Run: headless pygame with SDL's dummy video driver; simulated clock (each Clock.tick advances the game by its frame time, no real sleeping); random seed 0; keys injected as events and as key.get_pressed() state; mouse plan: one left click at the window centre at the start of phase 2, then a move to the lower-right quarter at the start of phase 3.
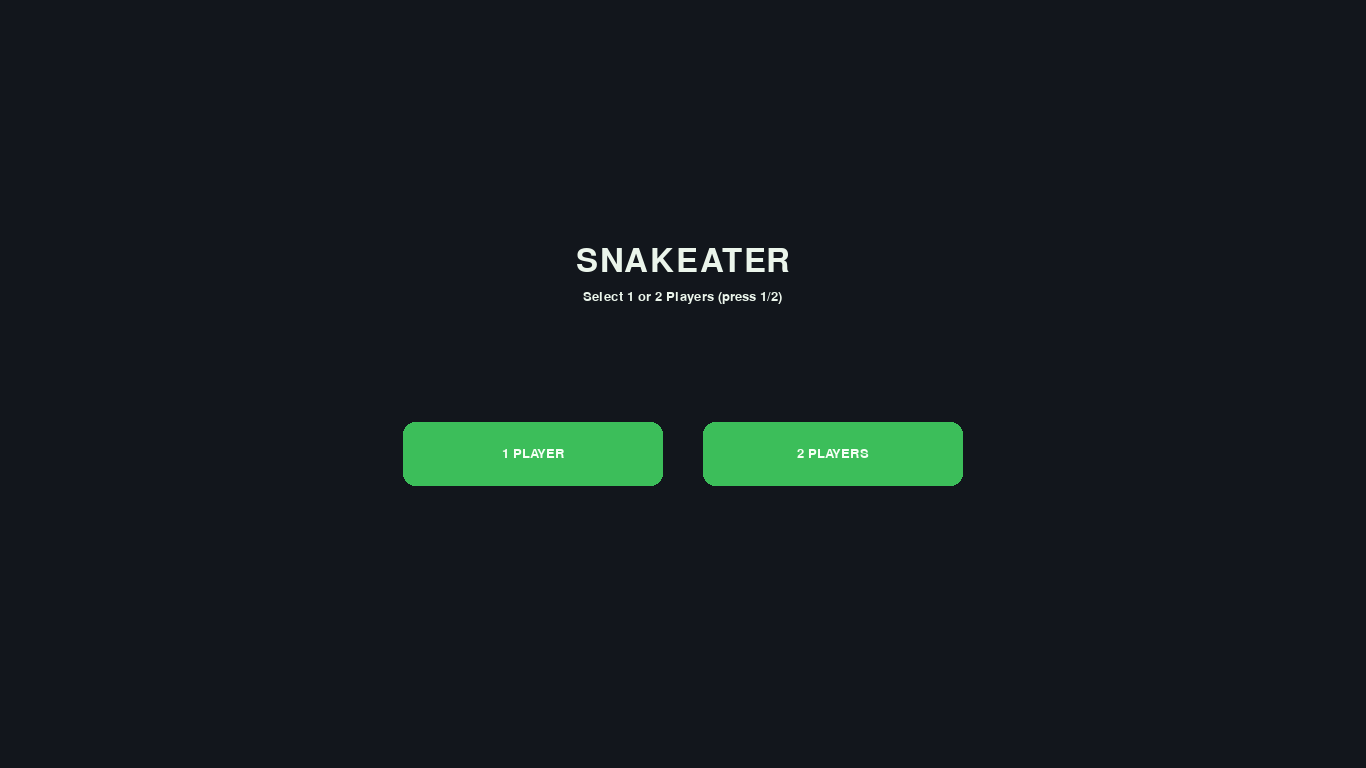
Frame 1 of 4 · flips 1–60 · no input
Frame 2 of 4 · flips 61–180 · clicked the window centre · tapped SPACE, RETURN · held RIGHT (→), D · screen unchanged from frame 1, image omitted
Frame 3 of 4 · flips 181–300 · moved the mouse to the lower-right quarter · held DOWN (↓), S · screen unchanged from frame 2, image omitted
Frame 4 of 4 · flips 301–420 · held LEFT (←), A, UP (↑), W · screen unchanged from frame 3, image omitted

The pygame program that drew these frames:

"""snakeater – continuous tube snake, infinite world, food + boost"""

import math
import random
import time
import pygame

# ---------------- Window / Pygame ----------------
pygame.init()
W, H = 1366, 768
screen = pygame.display.set_mode((W, H))
pygame.display.set_caption("snakeater - step 2 (infinite world + food)")
clock = pygame.time.Clock()
FONT = pygame.font.SysFont("Menlo", 20)
TITLE_FONT = pygame.font.SysFont("Menlo", 48)

# ---------------- Colors ----------------
BG_COLOR   = (18, 22, 28)
SNAKE_BODY = (60, 190, 90)     # green body
SNAKE_HEAD = (110, 240, 140)   # lighter green head
SNAKE2_BODY = (90, 160, 220)    # player 2 body (blue)
SNAKE2_HEAD = (155, 205, 255)   # player 2 head (light blue)
FOOD_COLOR = (255, 255, 255)   # normal food = white
BOOST_COLOR = (255, 215, 0)    # golden boost food
HUD_BG     = (20, 20, 20, 140) # translucent HUD background
HUD_TEXT   = (235, 245, 235)
BTN_NORMAL  = (60, 190, 90)
BTN_HOVER   = (90, 210, 120)


BTN_TEXT    = (245, 255, 245)
SHIELD_COLOR   = (120, 255, 120)  # green shield orb
POISON_WARN_BG = (160, 30, 30, 160)
POISON_WARN_TEXT = (255, 230, 230)

# ---------------- Finite World Bounds ----------------
WORLD_W, WORLD_H = 4000, 2400        # larger finite world size
WORLD_LEFT  = -WORLD_W // 2
WORLD_TOP   = -WORLD_H // 2
WORLD_RIGHT = WORLD_LEFT + WORLD_W
WORLD_BOTTOM= WORLD_TOP + WORLD_H
OUTSIDE_DECAY_RATE = 180.0  # length lost per second while outside

# ---------------- Helpers ----------------
def dist(a, b):
    return math.hypot(a[0] - b[0], a[1] - b[1])

def world_to_screen(px, py, camx, camy):
    return int(px - camx), int(py - camy)

def clamp(v, lo, hi):
    return lo if v < lo else hi if v > hi else v

def segment_intersection(p0, p1, p2, p3, eps: float = 1e-9):
    """
    Proper intersection test between two line segments p0->p1 and p2->p3.
    Returns (hit: bool, (ix, iy)).
    """
    x1, y1 = p0
    x2, y2 = p1
    x3, y3 = p2
    x4, y4 = p3

    dx1, dy1 = (x2 - x1), (y2 - y1)
    dx2, dy2 = (x4 - x3), (y4 - y3)

    denom = dx1 * dy2 - dy1 * dx2
    if abs(denom) < eps:
        return False, (0.0, 0.0)  # parallel or nearly parallel

    t = ((x3 - x1) * dy2 - (y3 - y1) * dx2) / denom
    u = ((x3 - x1) * dy1 - (y3 - y1) * dx1) / denom

    if 0.0 <= t <= 1.0 and 0.0 <= u <= 1.0:
        ix = x1 + t * dx1
        iy = y1 + t * dy1
        return True, (ix, iy)
    return False, (0.0, 0.0)

# ---------------- Snake ----------------
class Snake:
    """Snake with length-limited trail; continuous tube rendering."""

    def __init__(self, x, y, controls, body_color, head_color):
        # Position / velocity
        self.x, self.y = float(x), float(y)
        self.vx = 0.0
        self.vy = 0.0

        # Movement model: cruise + boost-on-input + temporary golden boost
        self.base_speed = 120.0          # cruise speed (keys not pressed)
        self.heading_x, self.heading_y = 1.0, 0.0
        self.speed_current = self.base_speed

        # per-player controls and colors
        self.controls = controls            # (left, right, up, down)
        self.body_color = body_color
        self.head_color = head_color

        # Body / trail
        self.thickness = 12              # radius for caps / half-width of tube
        self.length = 250.0              # allowed trail length in pixels
        self.min_step = 2.0
        self.points = [(self.x, self.y)] # latest head at index 0

        # Temporary boost state
        self.boost_mul = 1.0
        self.boost_until = 0.0

        # Shield / poison state
        self.shield_charges = 0
        self.is_in_poison = False

    # ---- movement & trail helpers ----
    def handle_input(self, dt: float) -> None:
        keys = pygame.key.get_pressed()
        left, right, up, down = self.controls
        dx = (1 if keys[right] else 0) - (1 if keys[left] else 0)
        dy = (1 if keys[down] else 0) - (1 if keys[up] else 0)
        mag = math.hypot(dx, dy)

        if mag:
            self.heading_x, self.heading_y = dx / mag, dy / mag

        # 2x while holding input, otherwise cruise at base speed
        intended = self.base_speed * (2.0 if mag else 1.0)
        # Apply temporary boost multiplier (if any)
        self.speed_current = intended * self.boost_mul

        # Advance
        self.vx = self.heading_x * self.speed_current
        self.vy = self.heading_y * self.speed_current
        self.x += self.vx * dt
        self.y += self.vy * dt

    def _trim_trail_to_length(self) -> None:
        total = 0.0
        pts = self.points
        for i in range(len(pts) - 1):
            total += dist(pts[i], pts[i + 1])
        while total > self.length and len(pts) > 1:
            a, b = pts[-2], pts[-1]
            seg = dist(a, b)
            need = total - self.length
            if need >= seg:
                pts.pop()
                total -= seg
            else:
                t = (seg - need) / seg if seg else 0.0
                pts[-1] = (a[0] + (b[0] - a[0]) * t, a[1] + (b[1] - a[1]) * t)
                break

    def _trail_length(self) -> float:
        s = 0.0
        for i in range(len(self.points) - 1):
            s += dist(self.points[i], self.points[i + 1])
        return s

    def cut_from_index(self, i: int, ip: tuple) -> float:
        """Cut the trail at segment index i with intersection point ip.
        Returns the length that was removed from the tail.
        Also updates self.length to the new actual trail length."""
        old_len = self._trail_length()
        # replace the vertex with the exact intersection, then truncate
        self.points[i] = ip
        self.points = self.points[: i + 1]
        new_len = self._trail_length()
        lost = max(0.0, old_len - new_len)
        self.length = new_len
        return lost

    def _self_cut_if_crossed(self) -> None:
        """Cut the snake if the newest head segment crosses an older segment."""
        if len(self.points) < 3:
            return
        p0 = self.points[0]
        p1 = self.points[1]
        skip = 6  # ignore very recent segments near head
        last_idx = len(self.points) - 1
        for i in range(1 + skip, last_idx):
            hit, ip = segment_intersection(p0, p1, self.points[i], self.points[i + 1])
            if hit:
                self.points[i] = ip
                self.points = self.points[: i + 1]
                self.length = self._trail_length()  # lose the cut piece permanently
                break

    def _push_head_samples(self, new_head):
        """Insert evenly spaced samples between previous head and new head."""
        prev = self.points[0]
        d = dist(new_head, prev)
        if d <= 1e-6:
            return
        desired = max(2.0, self.thickness * 0.8)
        steps = int(d / desired)
        steps = max(1, min(steps, 120))  # safety cap for performance
        step_x = (new_head[0] - prev[0]) / steps
        step_y = (new_head[1] - prev[1]) / steps
        for i in range(1, steps + 1):
            self.points.insert(0, (prev[0] + step_x * i, prev[1] + step_y * i))

    def grow(self, amount: float) -> None:
        self.length += float(amount)

    def apply_boost(self, mult: float, duration: float) -> None:
        now = time.time()
        if now < self.boost_until and self.boost_mul > 1.0:
            # Exponential stacking while already boosted
            self.boost_mul *= mult
            self.boost_until = now + duration
        else:
            self.boost_mul = mult
            self.boost_until = now + duration

    def update(self, dt: float) -> None:
        # Expire temporary boost
        if self.boost_mul != 1.0 and time.time() >= self.boost_until:
            self.boost_mul = 1.0

        self.handle_input(dt)
        self._push_head_samples((self.x, self.y))
        self._trim_trail_to_length()
        self._self_cut_if_crossed()

        # Poison zone handling (outside the world border)
        inside = (WORLD_LEFT + self.thickness <= self.x <= WORLD_RIGHT - self.thickness and
                  WORLD_TOP  + self.thickness <= self.y <= WORLD_BOTTOM - self.thickness)
        self.is_in_poison = not inside
        if self.is_in_poison:
            old_len = self.length
            self.length = max(0.0, self.length - OUTSIDE_DECAY_RATE * dt)
            if self.length < old_len:
                self._trim_trail_to_length()

    def draw(self, surf: pygame.Surface, camx: float, camy: float) -> None:
        # Classic dot-trail rendering (smooth thanks to _push_head_samples)
        for p in self.points:
            sx, sy = world_to_screen(p[0], p[1], camx, camy)
            pygame.draw.circle(surf, self.body_color, (sx, sy), self.thickness)
        hx, hy = world_to_screen(self.x, self.y, camx, camy)
        pygame.draw.circle(surf, self.head_color, (hx, hy), self.thickness + 2)

# ---------------- Infinite World (chunks) ----------------
CHUNK_SIZE = 800
FOOD_PER_CHUNK = 12
FOOD_R = 6
FOOD_GROWTH = 30.0

BOOST_FRACTION = 0.03   # 3% of foods are boost orbs
BOOST_MULT     = 1.5    # move at 1.5x when boosted
BOOST_DURATION = 5.0    # boost lasts 5 seconds
PREDATION_RATIO = 1.0    # attacker must be > (ratio × defender.length) to steal

spawned_chunks = set()  # {(cx, cy)}
foods = []              # list of dicts: {"x","y","r","kind"}

def chunk_of(px: float, py: float):
    cx = math.floor(px / CHUNK_SIZE)
    cy = math.floor(py / CHUNK_SIZE)
    return int(cx), int(cy)


def chunk_intersects_world(cx: int, cy: int) -> bool:
    left = cx * CHUNK_SIZE
    top = cy * CHUNK_SIZE
    right = left + CHUNK_SIZE
    bottom = top + CHUNK_SIZE
    return not (right <= WORLD_LEFT or left >= WORLD_RIGHT or bottom <= WORLD_TOP or top >= WORLD_BOTTOM)

def spawn_chunk(cx: int, cy: int) -> None:
    """Create FOOD_PER_CHUNK food items randomly within the intersection of
    the chunk and the finite world. Each food has BOOST_FRACTION chance to be boost."""
    global foods
    left = cx * CHUNK_SIZE
    top  = cy * CHUNK_SIZE
    margin = 20

    # intersect chunk rect with world rect (leave a small margin from borders)
    minx = max(left + margin, WORLD_LEFT + margin)
    maxx = min(left + CHUNK_SIZE - margin, WORLD_RIGHT - margin)
    miny = max(top  + margin, WORLD_TOP  + margin)
    maxy = min(top  + CHUNK_SIZE - margin, WORLD_BOTTOM - margin)

    if minx >= maxx or miny >= maxy:
        return  # chunk lies outside world

    for _ in range(FOOD_PER_CHUNK):
        fx = random.uniform(minx, maxx)
        fy = random.uniform(miny, maxy)
        fr = FOOD_R
        kind = "boost" if random.random() < BOOST_FRACTION else "normal"
        foods.append({"x": fx, "y": fy, "r": fr, "kind": kind})

# ---------------- Spawn Balancer (per chunk) ----------------
TARGET_PER_CHUNK = FOOD_PER_CHUNK  # desired items per active chunk
MIN_BOOST_PER_CHUNK = 1            # guarantee at least one boost per active chunk

def spawn_items_in_chunk(cx: int, cy: int, n: int, kind: str) -> None:
    """Spawn exactly n items of given kind ('normal' or 'boost') inside chunk, respecting world bounds."""
    if n <= 0:
        return
    left = cx * CHUNK_SIZE
    top  = cy * CHUNK_SIZE
    margin = 20
    # intersect chunk rect with world rect
    minx = max(left + margin, WORLD_LEFT + margin)
    maxx = min(left + CHUNK_SIZE - margin, WORLD_RIGHT - margin)
    miny = max(top  + margin, WORLD_TOP  + margin)
    maxy = min(top  + CHUNK_SIZE - margin, WORLD_BOTTOM - margin)
    if minx >= maxx or miny >= maxy:
        return
    for _ in range(n):
        fx = random.uniform(minx, maxx)
        fy = random.uniform(miny, maxy)
        foods.append({"x": fx, "y": fy, "r": FOOD_R, "kind": kind})

SPAWN_RADIUS_CHUNKS = 1
SPAWN_INTERVAL = 0.9
last_density_spawn = 0.0

def periodic_spawn_around(points: list[tuple[float, float]]) -> None:
    """Every SPAWN_INTERVAL seconds, ensure each chunk near `points`
    reaches TARGET_PER_CHUNK total items and at least MIN_BOOST_PER_CHUNK boosts."""
    global last_density_spawn
    now = time.time()
    if now - last_density_spawn < SPAWN_INTERVAL:
        return

    # Build the set of nearby chunk keys to maintain
    keys: set[tuple[int, int]] = set()
    for (px, py) in points:
        pcx, pcy = chunk_of(px, py)
        for dy in range(-SPAWN_RADIUS_CHUNKS, SPAWN_RADIUS_CHUNKS + 1):
            for dx in range(-SPAWN_RADIUS_CHUNKS, SPAWN_RADIUS_CHUNKS + 1):
                key = (pcx + dx, pcy + dy)
                if chunk_intersects_world(*key):
                    keys.add(key)

    if not keys:
        last_density_spawn = now
        return

    # Ensure chunks exist
    for key in keys:
        if key not in spawned_chunks:
            spawn_chunk(*key)
            spawned_chunks.add(key)

    # Count totals and boosts per key
    total_counts: dict[tuple[int, int], int] = {k: 0 for k in keys}
    boost_counts: dict[tuple[int, int], int] = {k: 0 for k in keys}
    for f in foods:
        k = chunk_of(f["x"], f["y"])
        if k in total_counts:
            total_counts[k] += 1
            if f.get("kind") == "boost":
                boost_counts[k] += 1

    # Spawn deficits: guarantee at least MIN_BOOST_PER_CHUNK boosts
    for key in keys:
        total = total_counts[key]
        boosts = boost_counts[key]
        desired_total = TARGET_PER_CHUNK
        # Aim for fraction, but guarantee a minimum of one boost
        desired_boosts = max(MIN_BOOST_PER_CHUNK, int(round(desired_total * BOOST_FRACTION)))
        missing_total = max(0, desired_total - total)
        missing_boosts = max(0, desired_boosts - boosts)

        if missing_boosts > 0:
            spawn_items_in_chunk(key[0], key[1], missing_boosts, "boost")
            missing_total -= missing_boosts

        if missing_total > 0:
            spawn_items_in_chunk(key[0], key[1], missing_total, "normal")

    last_density_spawn = now

def ensure_chunks_around(px: float, py: float, radius_chunks: int = 1) -> None:
    """Make sure the 3x3 neighborhood around the player is spawned."""
    pcx, pcy = chunk_of(px, py)
    for dy in range(-radius_chunks, radius_chunks + 1):
        for dx in range(-radius_chunks, radius_chunks + 1):
            key = (pcx + dx, pcy + dy)
            if key not in spawned_chunks and chunk_intersects_world(*key):
                spawn_chunk(*key)
                spawned_chunks.add(key)

def cull_far_foods(px: float, py: float, keep_radius_chunks: int = 2) -> None:
    """Remove foods too far away to keep memory bounded."""
    global foods
    pcx, pcy = chunk_of(px, py)
    keep = []
    for f in foods:
        cx, cy = chunk_of(f["x"], f["y"])
        if abs(cx - pcx) <= keep_radius_chunks and abs(cy - pcy) <= keep_radius_chunks:
            keep.append(f)
    foods = keep

def eat_food_if_colliding(snake: Snake) -> int:
    """Consume food that collides with the snake head. Returns number eaten."""
    global foods
    eaten = 0
    head = (snake.x, snake.y)
    keep = []
    head_r = snake.thickness
    for f in foods:
        if dist(head, (f["x"], f["y"])) <= (head_r + f["r"]):
            eaten += 1
            snake.grow(FOOD_GROWTH)
            if f.get("kind") == "boost":
                snake.apply_boost(BOOST_MULT, BOOST_DURATION)
        else:
            keep.append(f)
    foods = keep
    return eaten

def draw_foods(surf: pygame.Surface, camx: float, camy: float) -> None:
    for f in foods:
        sx, sy = world_to_screen(f["x"], f["y"], camx, camy)
        col = BOOST_COLOR if f.get("kind") == "boost" else FOOD_COLOR
        pygame.draw.circle(surf, col, (sx, sy), f["r"])

def draw_world_border(surf: pygame.Surface, camx: float, camy: float) -> None:
    tx, ty = world_to_screen(WORLD_LEFT, WORLD_TOP, camx, camy)
    rect = pygame.Rect(tx, ty, WORLD_W, WORLD_H)
    pygame.draw.rect(surf, (80, 80, 80), rect, 2)


# --- Poison Zone Blink Warning ---
def draw_poison_blink(surf: pygame.Surface) -> None:
    """Blinking red warning text shown when player is outside the world (poison zone)."""
    # Blink ~2Hz: visible one half-cycle, hidden the other half
    if (int(time.time() * 2) % 2) != 0:
        return
    msg = "WARNING, POISON!"
    txt = TITLE_FONT.render(msg, True, (255, 60, 60))
    shadow = TITLE_FONT.render(msg, True, (30, 0, 0))
    x = (surf.get_width() - txt.get_width()) // 2
    y = 18
    surf.blit(shadow, (x + 2, y + 2))
    surf.blit(txt, (x, y))

def draw_start_menu(surf: pygame.Surface, btn1_rect: pygame.Rect, btn2_rect: pygame.Rect) -> None:
    surf.fill(BG_COLOR)
    # Title and hint
    title = TITLE_FONT.render("SNAKEATER", True, HUD_TEXT)
    hint  = FONT.render("Select 1 or 2 Players (press 1/2)", True, HUD_TEXT)
    surf.blit(title, ((W - title.get_width()) // 2, int(H * 0.32)))
    surf.blit(hint,  ((W - hint.get_width())  // 2, int(H * 0.32) + title.get_height() + 12))

    # Buttons (hover effect)
    mx, my = pygame.mouse.get_pos()

    for rect, label in ((btn1_rect, "1 PLAYER"), (btn2_rect, "2 PLAYERS")):
        hover = rect.collidepoint((mx, my))
        color = BTN_HOVER if hover else BTN_NORMAL
        pygame.draw.rect(surf, color, rect, border_radius=12)
        txt = FONT.render(label, True, BTN_TEXT)
        surf.blit(txt, (rect.x + (rect.width  - txt.get_width())  // 2,
                        rect.y + (rect.height - txt.get_height()) // 2))

# ---------------- Steal Mechanic ----------------
def steal_if_cross(attacker: Snake, defender: Snake, skip_recent: int = 4) -> float:
    """If the attacker's newest head segment crosses any older segment
    of the defender, cut the defender there and transfer the removed
    length to the attacker. Returns the stolen length (0.0 if none)."""
    if len(attacker.points) < 2 or len(defender.points) < 2:
        return 0.0
    # Predation rule: larger can eat smaller; smaller cannot eat larger
    if attacker.length <= PREDATION_RATIO * defender.length:
        return 0.0

    p0 = attacker.points[0]
    p1 = attacker.points[1]
    last_idx = len(defender.points) - 1

    # skip a few most‑recent defender segments near its head
    for i in range(skip_recent, last_idx):
        hit, ip = segment_intersection(p0, p1, defender.points[i], defender.points[i + 1])
        if hit:
            stolen = defender.cut_from_index(i, ip)
            attacker.length += stolen
            return stolen
    return 0.0

# ---------------- HUD ----------------
def draw_hud_one(surf: pygame.Surface, s: Snake, eaten: int, label: str = "") -> None:
    text = f"{label} LEN {int(s.length):4d}   SPD {int(s.speed_current):3d}   FOOD {eaten:3d}".strip()
    txt = FONT.render(text, True, HUD_TEXT)
    pad = 10
    w = txt.get_width() + pad * 2
    h = txt.get_height() + pad * 2
    hud = pygame.Surface((w, h), pygame.SRCALPHA)
    pygame.draw.rect(hud, HUD_BG, hud.get_rect(), border_radius=10)
    hud.blit(txt, (pad, pad))
    surf.blit(hud, (12, 10))


def draw_hud_two(surf: pygame.Surface, s1: Snake, eaten1: int, s2: Snake, eaten2: int) -> None:
    # left panel (P1)
    text1 = f"P1 LEN {int(s1.length):4d}   SPD {int(s1.speed_current):3d}   FOOD {eaten1:3d}"
    txt1 = FONT.render(text1, True, HUD_TEXT)
    pad = 10
    w1 = txt1.get_width() + pad * 2
    h1 = txt1.get_height() + pad * 2
    hud1 = pygame.Surface((w1, h1), pygame.SRCALPHA)
    pygame.draw.rect(hud1, HUD_BG, hud1.get_rect(), border_radius=10)
    hud1.blit(txt1, (pad, pad))
    surf.blit(hud1, (12, 10))

    # right panel (P2)
    text2 = f"P2 LEN {int(s2.length):4d}   SPD {int(s2.speed_current):3d}   FOOD {eaten2:3d}"
    txt2 = FONT.render(text2, True, HUD_TEXT)
    w2 = txt2.get_width() + pad * 2
    h2 = txt2.get_height() + pad * 2
    hud2 = pygame.Surface((w2, h2), pygame.SRCALPHA)
    pygame.draw.rect(hud2, HUD_BG, hud2.get_rect(), border_radius=10)
    hud2.blit(txt2, (pad, pad))
    surf.blit(hud2, (W - w2 - 12, 10))

# ---------------- Main Loop ----------------
controls_p1 = (pygame.K_a, pygame.K_d, pygame.K_w, pygame.K_s)              # left, right, up, down
controls_p2 = (pygame.K_LEFT, pygame.K_RIGHT, pygame.K_UP, pygame.K_DOWN)   # left, right, up, down

snake1 = Snake(-120.0, 0.0, controls_p1, SNAKE_BODY, SNAKE_HEAD)
snake2 = Snake( 120.0, 0.0, controls_p2, SNAKE2_BODY, SNAKE2_HEAD)

total_eaten1 = 0
total_eaten2 = 0

def main():
    global total_eaten1, total_eaten2
    running = True
    game_state = "menu"
    game_mode = None  # "1p" or "2p"

    # Two buttons centered with a small gap
    btn_w, btn_h, gap = 260, 64, 40
    left_x = (W - (btn_w * 2 + gap)) // 2
    btn1_rect = pygame.Rect(left_x, int(H * 0.55), btn_w, btn_h)
    btn2_rect = pygame.Rect(left_x + btn_w + gap, int(H * 0.55), btn_w, btn_h)

    while running:
        dt = clock.tick(60) / 1000.0

        # Events
        for e in pygame.event.get():
            if e.type == pygame.QUIT:
                running = False
            elif e.type == pygame.KEYDOWN and e.key == pygame.K_ESCAPE:
                running = False

            if game_state == "menu":
                if e.type == pygame.KEYDOWN:
                    if e.key == pygame.K_1:
                        game_mode = "1p"; game_state = "game"
                    elif e.key == pygame.K_2:
                        game_mode = "2p"; game_state = "game"
                elif e.type == pygame.MOUSEBUTTONDOWN and e.button == 1:
                    if btn1_rect.collidepoint(e.pos):
                        game_mode = "1p"; game_state = "game"
                    elif btn2_rect.collidepoint(e.pos):
                        game_mode = "2p"; game_state = "game"

        if game_state == "menu":
            draw_start_menu(screen, btn1_rect, btn2_rect)
            pygame.display.flip()
            continue

        # --- Game state ---
        if game_mode == "1p":
            # World management for P1 only
            ensure_chunks_around(snake1.x, snake1.y, radius_chunks=1)
            cull_far_foods(snake1.x, snake1.y, keep_radius_chunks=2)

            # Update P1
            snake1.update(dt)
            total_eaten1 += eat_food_if_colliding(snake1)

            # Camera follows P1 (full-screen)
            camx = snake1.x - W / 2
            camy = snake1.y - H / 2

            # Draw full-screen
            screen.fill(BG_COLOR)
            draw_world_border(screen, camx, camy)
            draw_foods(screen, camx, camy)
            snake1.draw(screen, camx, camy)
            if snake1.is_in_poison: draw_poison_blink(screen)
            draw_hud_one(screen, snake1, total_eaten1, "P1")
            pygame.display.flip()
            continue

        # --- 2P split-screen ---
        # Spawn around both; cull around midpoint
        ensure_chunks_around(snake1.x, snake1.y, radius_chunks=1)
        ensure_chunks_around(snake2.x, snake2.y, radius_chunks=1)
        midx = 0.5 * (snake1.x + snake2.x)
        midy = 0.5 * (snake1.y + snake2.y)
        cull_far_foods(midx, midy, keep_radius_chunks=2)

        # Update both
        snake1.update(dt)
        snake2.update(dt)
        total_eaten1 += eat_food_if_colliding(snake1)
        total_eaten2 += eat_food_if_colliding(snake2)

        # Steal mechanic both ways (still respects predation)
        _ = steal_if_cross(snake1, snake2)
        _ = steal_if_cross(snake2, snake1)

        # Cameras per player
        view_w = W // 2
        cam1x = snake1.x - view_w / 2
        cam1y = snake1.y - H / 2
        cam2x = snake2.x - view_w / 2
        cam2y = snake2.y - H / 2

        # Render to two view surfaces
        left = pygame.Surface((view_w, H))
        right = pygame.Surface((view_w, H))

        # Left view (P1)
        left.fill(BG_COLOR)
        draw_world_border(left, cam1x, cam1y)
        draw_foods(left, cam1x, cam1y)
        snake1.draw(left, cam1x, cam1y)
        snake2.draw(left, cam1x, cam1y)
        if snake1.is_in_poison: draw_poison_blink(left)
        draw_hud_one(left, snake1, total_eaten1, "P1")

        # Right view (P2)
        right.fill(BG_COLOR)
        draw_world_border(right, cam2x, cam2y)
        draw_foods(right, cam2x, cam2y)
        snake1.draw(right, cam2x, cam2y)
        snake2.draw(right, cam2x, cam2y)
        if snake2.is_in_poison: draw_poison_blink(right)
        draw_hud_one(right, snake2, total_eaten2, "P2")

        # Compose to screen
        screen.blit(left, (0, 0))
        screen.blit(right, (view_w, 0))
        pygame.draw.rect(screen, (30, 30, 30), pygame.Rect(view_w - 1, 0, 2, H))
        pygame.display.flip()

    pygame.quit()

if __name__ == "__main__":
    main()
